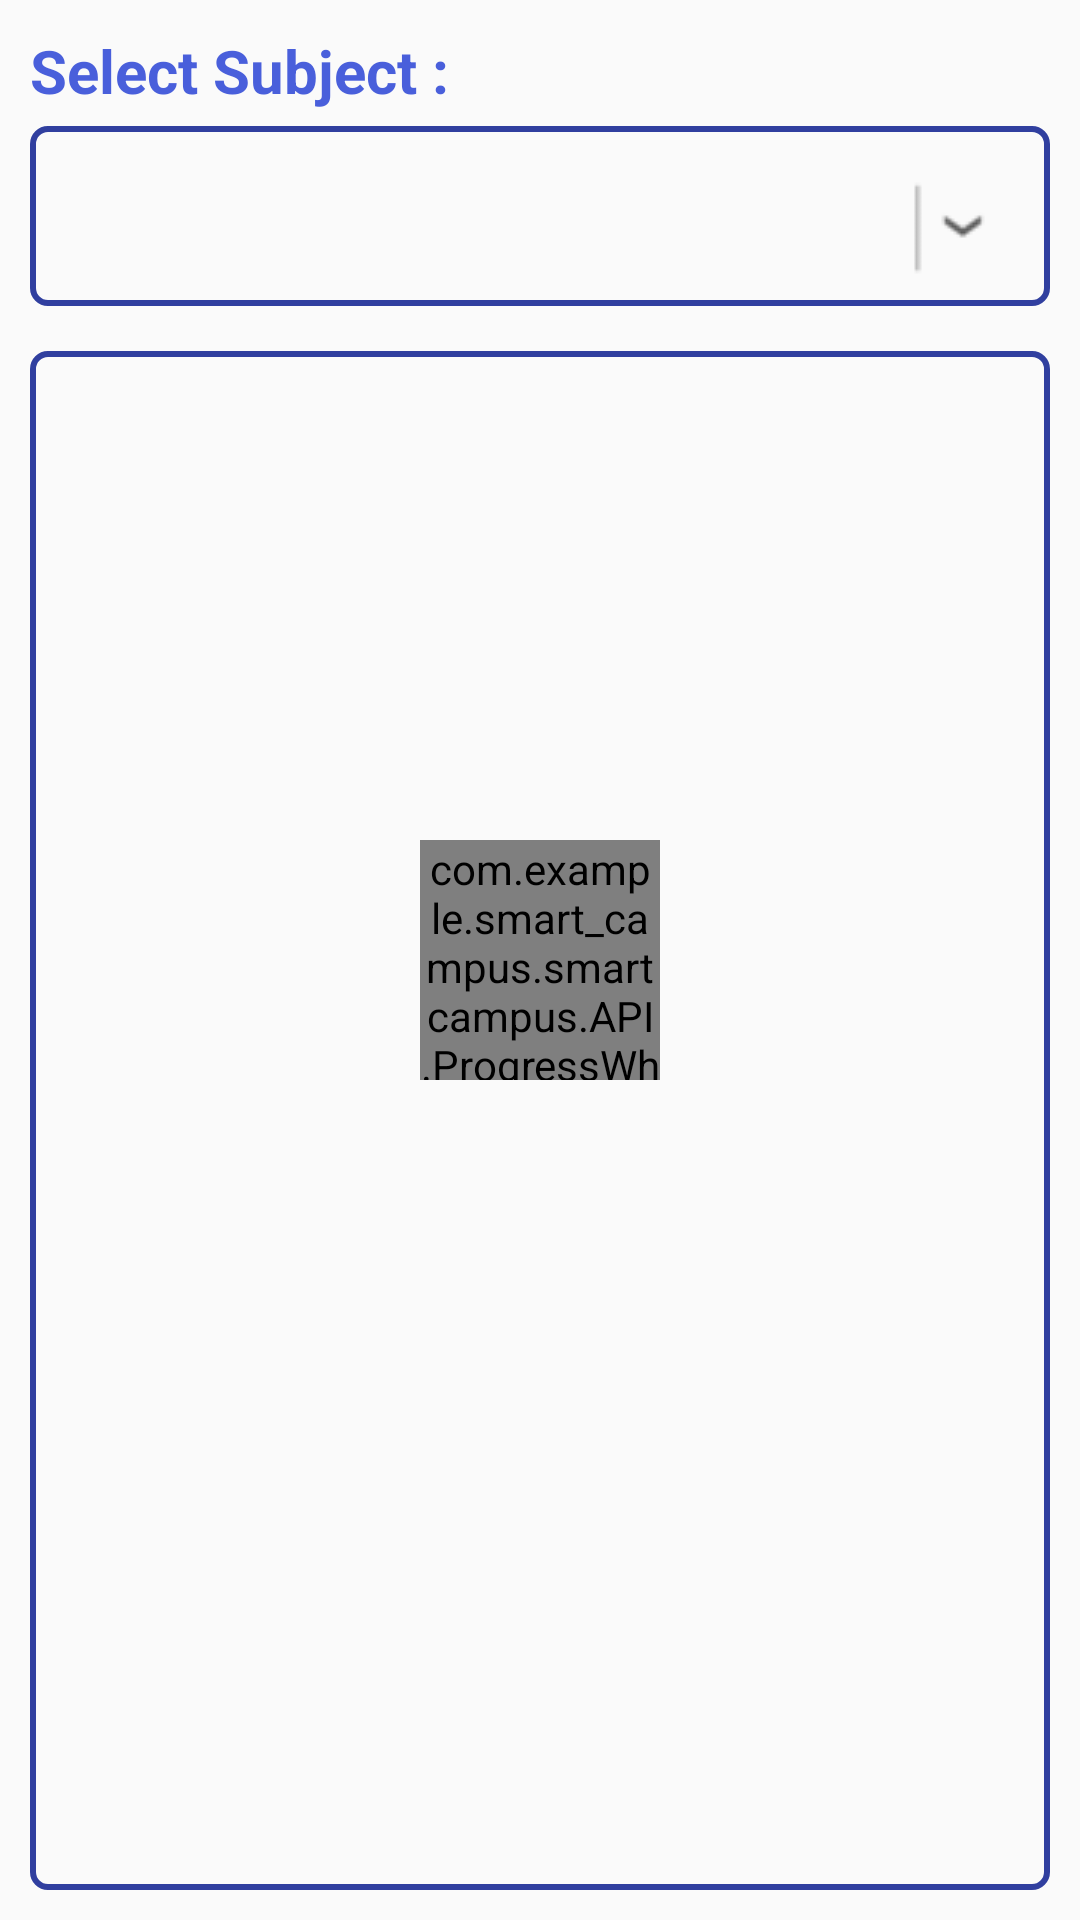

Layout XML and referenced resources for this Android screen:
<!-- AndroidManifest.xml: application theme AppTheme -->
<!-- res/layout/activity_faculty_submissions.xml -->
<?xml version="1.0" encoding="utf-8"?>
<RelativeLayout xmlns:android="http://schemas.android.com/apk/res/android"
    xmlns:tools="http://schemas.android.com/tools"
    android:layout_width="match_parent"
    android:layout_height="match_parent"
    tools:context="com.example.smart_campus.smartcampus.faculty.faculty_submissions">
    <com.example.smart_campus.smartcampus.API.ProgressWheel
        xmlns:wheel="http://schemas.android.com/apk/res-auto"
        android:id="@+id/progress_wheel"
        android:layout_width="80dp"
        android:layout_height="80dp"
        android:layout_centerHorizontal="true"
        android:layout_centerVertical="true"
        wheel:matProg_barColor="#5588FF"
        wheel:matProg_progressIndeterminate="true" />

    <RelativeLayout
        android:layout_width="match_parent"
        android:layout_height="wrap_content"
        android:id="@+id/relativeLayout" >

        <ImageView
            android:layout_width="wrap_content"
            android:layout_height="wrap_content"
            android:layout_gravity="center"
            android:src="@drawable/spinner_converted_one"
            android:adjustViewBounds="true"
            android:layout_alignTop="@+id/sub_spiner"
            android:layout_alignBottom="@+id/sub_spiner"
            android:layout_centerVertical="true"
            android:layout_alignRight="@+id/sub_spiner"
            android:layout_alignEnd="@+id/sub_spiner"
            android:layout_marginRight="10dp" />

        <Spinner
            android:layout_width="match_parent"
            android:layout_height="60dp"
            android:id="@+id/sub_spiner"
            android:layout_centerVertical="true"
            android:layout_gravity="center"
            android:background="@drawable/background_spinner"
            android:gravity="center"
            android:spinnerMode="dropdown"
            android:layout_marginTop="5dp"
            android:layout_marginLeft="10dp"
            android:layout_marginRight="10dp"
            android:popupBackground="@drawable/background_spinner_popup"
            android:layout_below="@+id/textView6" />

        <TextView
            android:layout_width="match_parent"
            android:layout_height="wrap_content"
            android:textAppearance="?android:attr/textAppearanceMedium"
            android:text="Select Subject :"
            android:id="@+id/textView6"
            android:textColor="@color/colorPrimary"
            android:layout_alignParentTop="true"
            android:layout_alignParentLeft="true"
            android:layout_alignParentStart="true"
            android:layout_marginTop="10dp"
            android:layout_marginLeft="10dp"
            android:textSize="20dp"
            android:textStyle="bold" />
    </RelativeLayout>

    <ListView
        android:layout_width="wrap_content"
        android:layout_height="250dp"
        android:id="@+id/dls"
        android:layout_centerHorizontal="true"
        android:layout_marginTop="15dp"
        android:choiceMode="singleChoice"
        tools:listitem="@layout/lecture_list_item"
        android:layout_marginLeft="10dp"
        android:layout_marginRight="10dp"
        android:layout_below="@+id/relativeLayout"
        android:background="@drawable/background_spinner"
        android:divider="@color/colorPrimaryDark"
        android:dividerHeight="3dp"
        android:layout_alignParentBottom="true"
        android:layout_marginBottom="10dp" />

</RelativeLayout>
<!-- res/layout/lecture_list_item.xml (included above) -->
<?xml version="1.0" encoding="utf-8"?>
<LinearLayout xmlns:android="http://schemas.android.com/apk/res/android"
    android:orientation="vertical" android:layout_width="match_parent"
    android:layout_height="match_parent">

    <TextView
        android:text="Large Text"
        android:id="@+id/rowItem"
        android:textAlignment="center"
        style="@style/sc_list_item_row" />
</LinearLayout>
<!-- resources referenced by this layout -->
<resources>
  <color name="colorPrimary">#495fdb</color>
  <color name="colorPrimaryDark">#303f9f</color>
  <!-- drawable background_spinner (drawable) -->
  <?xml version="1.0" encoding="utf-8"?>
  <shape xmlns:android="http://schemas.android.com/apk/res/android">
      <solid android:color="@android:color/transparent" />
      <corners android:radius="5dp" />
      <stroke
          android:width="2dp"
          android:color="@color/colorPrimaryDark" />
   </shape>
  <!-- drawable background_spinner_popup (drawable) -->
  <?xml version="1.0" encoding="utf-8"?>
  <shape xmlns:android="http://schemas.android.com/apk/res/android">
      <solid android:color="@android:color/background_light" />
      <corners android:radius="5dp" />
      <stroke
          android:width="2dp"
          android:color="@color/colorPrimaryDark" />
   </shape>
  <!-- drawable spinner_converted_one: png bitmap (drawable, 641 bytes) -->
  <style name="sc_list_item_row">
          <item name="android:layout_width">fill_parent</item>
          <item name="android:layout_height">wrap_content</item>
          <item name="android:textAppearance">?android:attr/textAppearanceLarge</item>
          <item name="android:textStyle">bold</item>
          <item name="android:paddingLeft">5dp</item>
          <item name="android:textSize">30dp</item>
          <item name="android:textColor">#4052b5</item>
      </style>
  <style name="AppTheme" parent="Theme.AppCompat.Light.DarkActionBar">
          
          <item name="colorPrimary">@color/colorPrimary</item>
          <item name="colorPrimaryDark">@color/colorPrimaryDark</item>
          <item name="colorAccent">@color/colorAccent</item>
      </style>
  <color name="colorAccent">#ff4081</color>
</resources>
